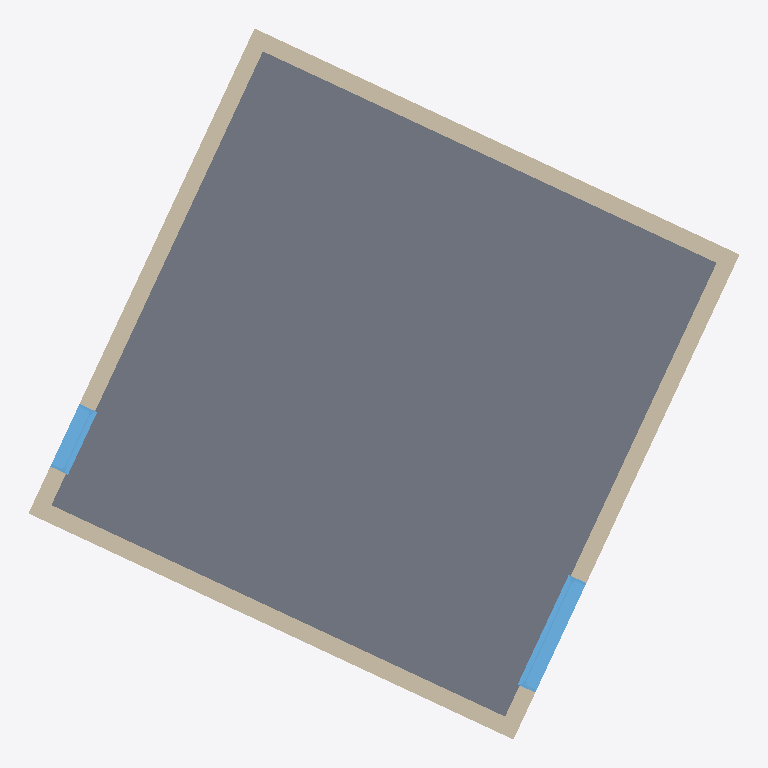
Plan cut of the same IFC building model at storey 'Nivel 0' (level 0.00 m, cut at 1.40 m), seen from above with north up, elements coloured by IFC class: 4 walls (beige), 2 windows (light blue), 1 slab (grey). Cut surfaces are drawn darker.
Extent 8.2 m × 8.2 m × 6.0 m (x, y, z). Storeys (3): Nivel 0 at 0.00 m; Nivel 1 at 2.50 m; cubierta at 4.50 m. Elements (12): 4 IfcWallStandardCase, 4 IfcWindow, 2 IfcRoof, 2 IfcSlab.

HEADER;
FILE_DESCRIPTION(('ViewDefinition [CoordinationView_V2.0]'),'2;1');
FILE_NAME('0001','2023-07-18T14:14:13',(''),(''),'The EXPRESS Data Manager Version 5.02.0100.07 : 28 Aug 2013','22.0.2.392 - Exporter 22.0.2.392 - Alternate UI 22.0.2.392','');
FILE_SCHEMA(('IFC2X3'));
ENDSEC;
DATA;
#119=IFCPROJECT('2ULo2GEMz6Xw$dJWdUlaC$',#41,'0001',$,$,'Nombre de proyecto','Estado de proyecto',(#111),#106);
#158=IFCSITE('2ULo2GEMz6Xw$dJWdUlaCz',#41,'Default',$,$,#157,$,$,.ELEMENT.,$,$,$,$,$);
#129=IFCBUILDING('2ULo2GEMz6Xw$dJWdUlaC_',#41,'',$,$,#32,$,'',.ELEMENT.,$,$,$);
#138=IFCBUILDINGSTOREY('2ULo2GEMz6Xw$dJWaXGQlM',#41,'Nivel 0',$,'Level:Extremo inicial 8 mm',#136,$,'Nivel 0',.ELEMENT.,0.0);
#144=IFCBUILDINGSTOREY('2ULo2GEMz6Xw$dJWaXGRsi',#41,'Nivel 1',$,'Level:Extremo inicial 8 mm',#143,$,'Nivel 1',.ELEMENT.,2.5);
#150=IFCBUILDINGSTOREY('2ULo2GEMz6Xw$dJWaXHNzR',#41,'cubierta',$,'Level:Extremo inicial 8 mm',#149,$,'cubierta',.ELEMENT.,4.5);
#761=IFCSLAB('1uu7qrhb51bAj7vM1yCWDw',#41,'Floor:ForjadoPanelMadera_0.3260cm SIMPLIF:416556',$,'Floor:ForjadoPanelMadera_0.3260cm SIMPLIF',#739,#759,'416556',.FLOOR.);
#703=IFCWALLSTANDARDCASE('1uu7qrhb51bAj7vM1yCW3l',#41,'Basic Wall:MUro simplificado CLT 20cm 3:415929',$,'Basic Wall:MUro simplificado CLT 20cm 3',#629,#701,'415929');
#1181=IFCWALLSTANDARDCASE('0gQLGzX4LFBwaqKEUdfnTv',#41,'Basic Wall:MUro simplificado CLT 20cm 3:418603',$,'Basic Wall:MUro simplificado CLT 20cm 3',#1094,#1179,'418603');
#592=IFCWALLSTANDARDCASE('1uu7qrhb51bAj7vM1yCW0G',#41,'Basic Wall:MUro simplificado CLT 20cm 3:415814',$,'Basic Wall:MUro simplificado CLT 20cm 3',#534,#590,'415814');
#441=IFCWALLSTANDARDCASE('1uu7qrhb51bAj7vM1yCW1p',#41,'Basic Wall:MUro simplificado CLT 20cm 3:415781',$,'Basic Wall:MUro simplificado CLT 20cm 3',#391,#439,'415781');
#347=IFCWINDOW('1uu7qrhb51bAj7vM1yCW1t',#41,'Ventana simple fija-Ejemplar:50 x 220cmMadera:415777',$,'Ventana simple fija-Ejemplar:50 x 220cmMadera',#2008,#338,'415777',2.10000000000001,1.4);
#1735=IFCWINDOW('0gQLGzX4LFBwaqKEUdfnFr',#41,'Ventana simple fija-Ejemplar:50 x 220cmMadera:419751',$,'Ventana simple fija-Ejemplar:50 x 220cmMadera',#2066,#1729,'419751',2.10000000000003,0.8);
ENDSEC;